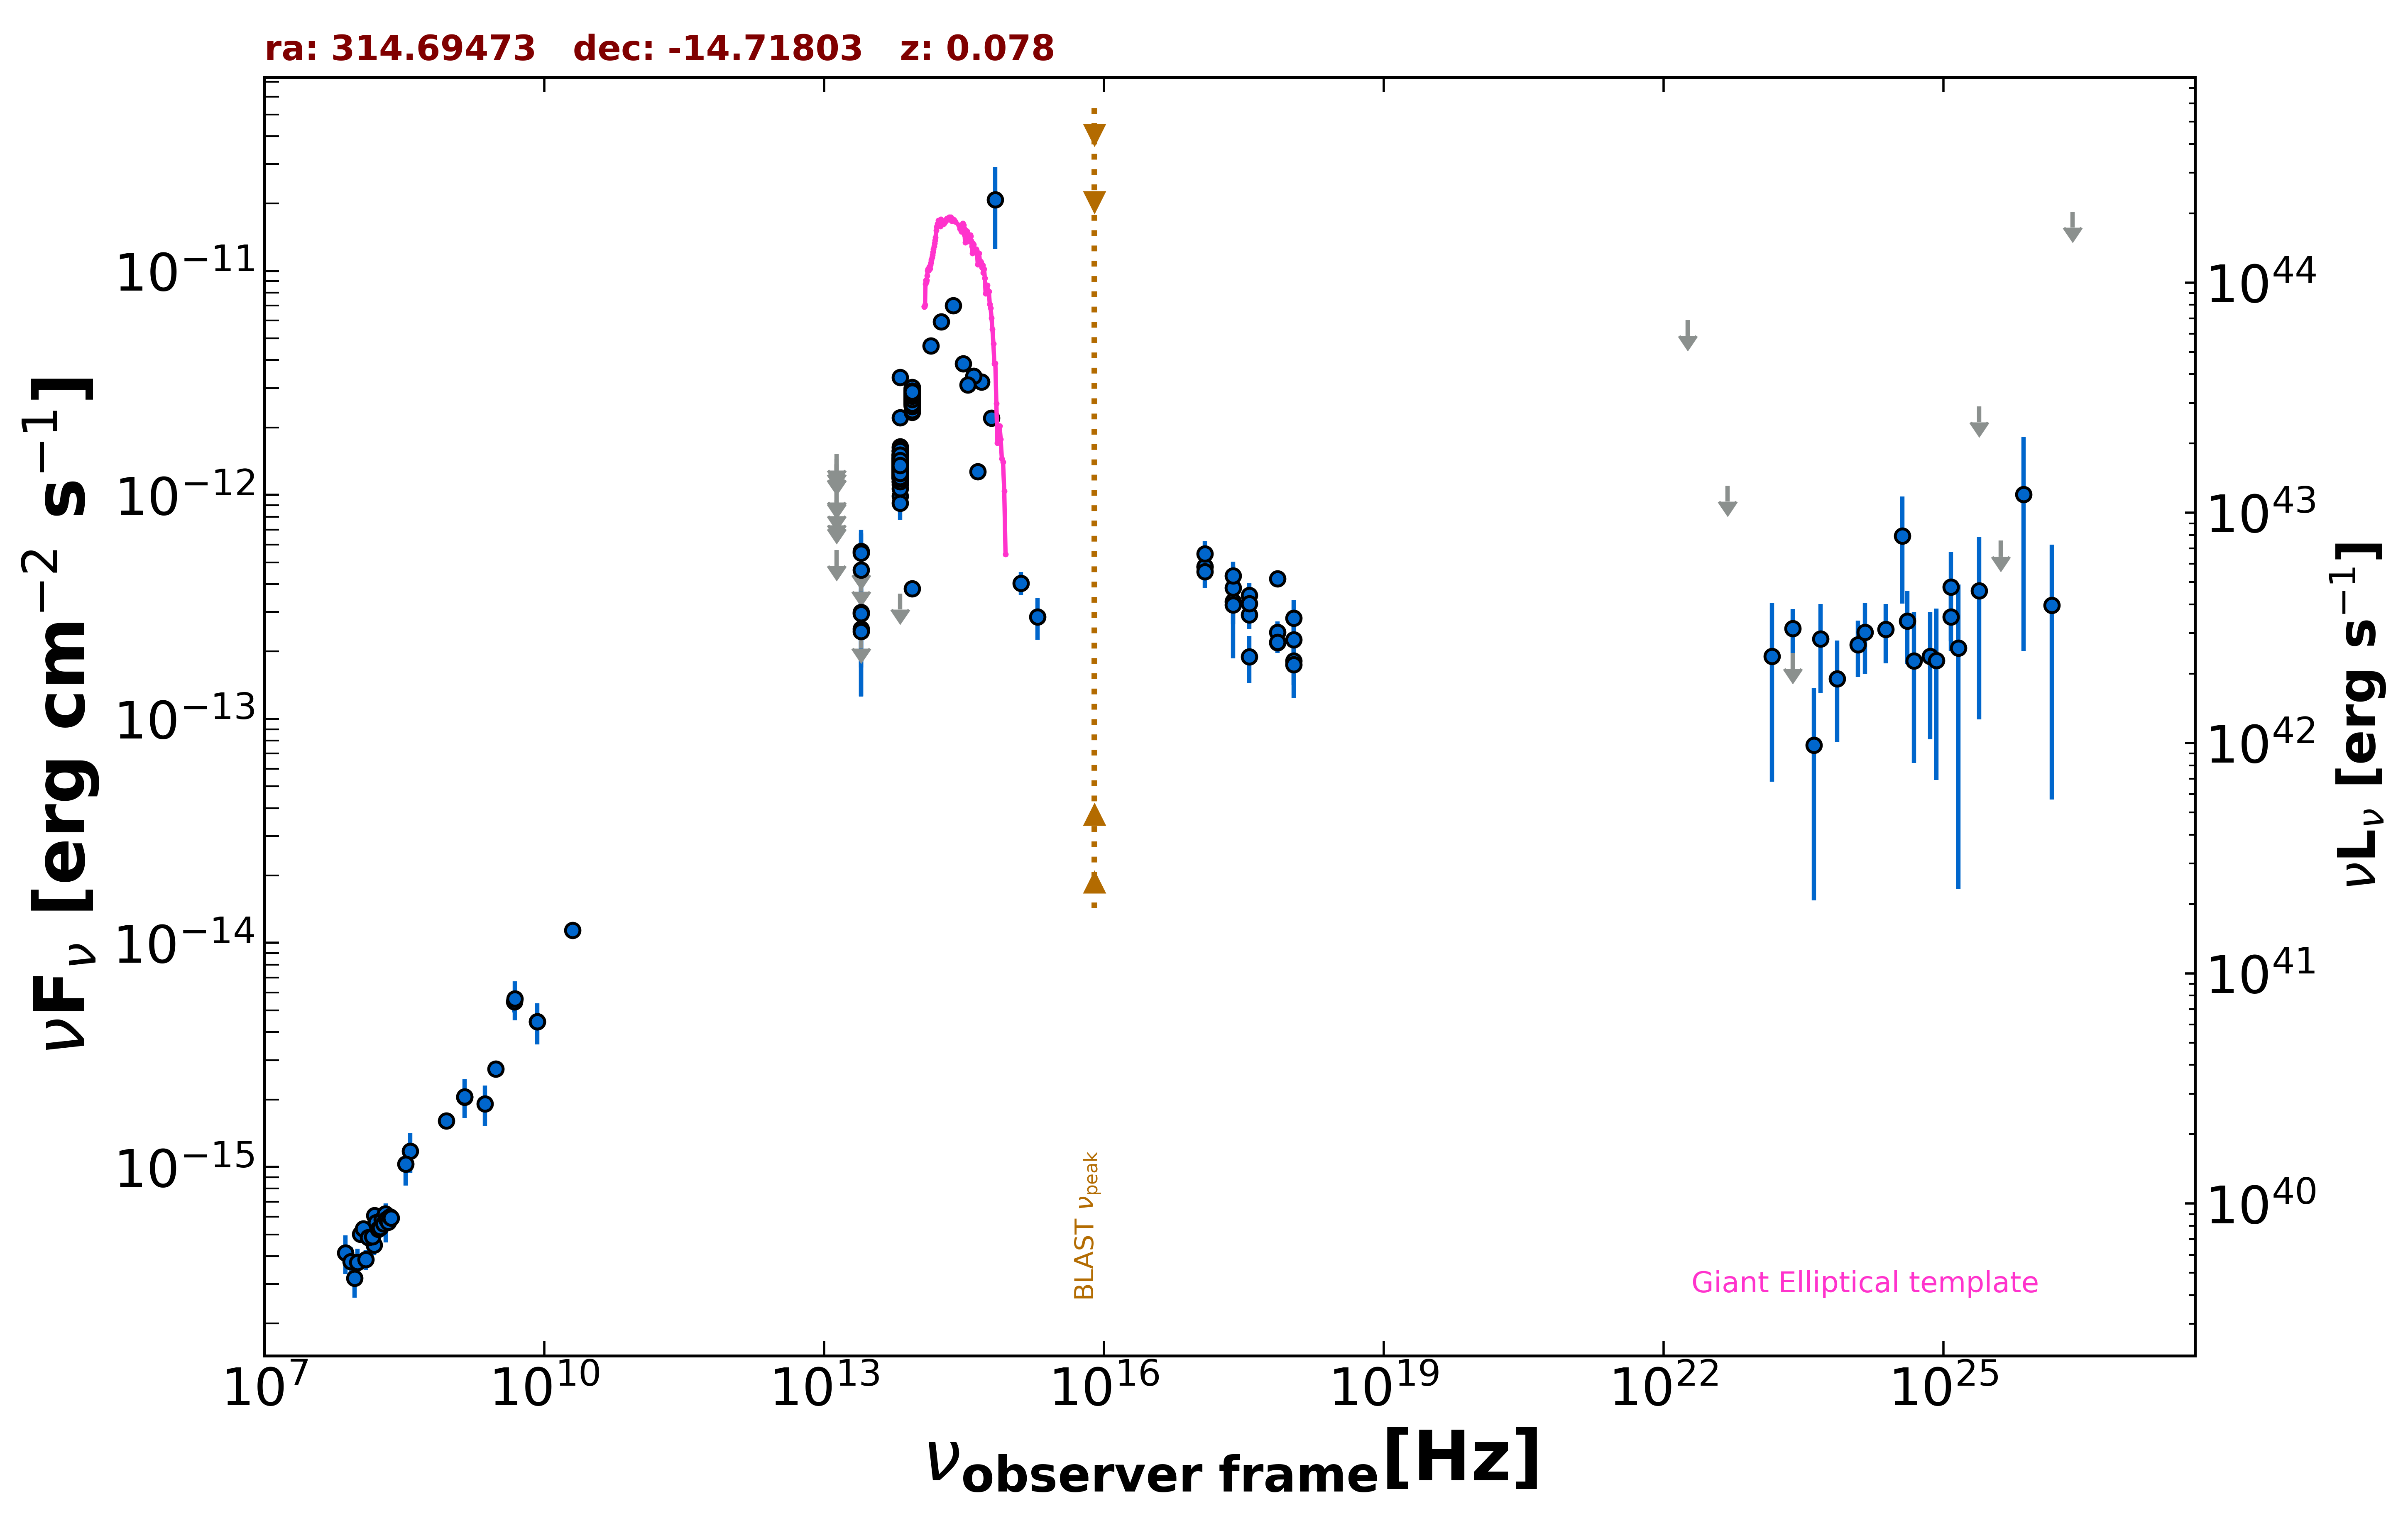

Source data for this figure (header and first rows):
freq., flux, err_flux, MJD_start, MJD_end, flag, catalog, reference
1.400e+09, 2.052e-15, 6.150e-17, 55000, 55000, , NVSS, Condon et al. 1998  AJ  115  1693
8.870e+08, 1.604e-15, 1.180e-16, 55000, 55000, , RACS, Hale et al. 2021  PASA  38  e058
3.000e+09, 2.739e-15, 4.350e-17, 55000, 55000, , VLASSQL, Gordon et al. 2021  ApJS  255  30
2.418e+17, 3.340e-13, 1.477e-13, 55000, 55000, , RASS, Boller et al. 2016  A&A  103  1
2.418e+17, 3.852e-13, 4.670e-14, 58090, 58101, , 1OUSX, Giommi et al. in preparation
1.209e+17, 4.784e-13, 5.380e-14, 58090, 58101, , 1OUSX, Giommi et al. in preparation
3.627e+17, 2.920e-13, 3.960e-14, 58090, 58101, , 1OUSX, Giommi et al. in preparation
7.253e+17, 2.192e-13, 1.740e-14, 58090, 58101, , 1OUSX, Giommi et al. in preparation
1.088e+18, 1.816e-13, 3.990e-14, 58090, 58101, , 1OUSX, Giommi et al. in preparation
7.253e+17, 4.233e-13, 3.385e-14, 55000, 55000, , 2SXPS, Evans et al. 2020  ApJS  247  54
1.209e+17, 4.780e-13, 5.375e-14, 55000, 55000, , 2SXPS, Evans et al. 2020  ApJS  247  54
3.627e+17, 3.560e-13, 4.755e-14, 55000, 55000, , 2SXPS, Evans et al. 2020  ApJS  247  54
1.088e+18, 2.823e-13, 5.790e-14, 55000, 55000, , 2SXPS, Evans et al. 2020  ApJS  247  54
1.500e+08, 4.483e-16, 4.575e-17, 55000, 55000, , TGSS150, Intema et al. 2017  A&A  598  A781
2.000e+10, 1.140e-14, 6.000e-16, 55000, 55000, , AT20G, Murphy et al. 2010  MNRAS  402  2403
8.400e+09, 4.452e-15, 0.000e+00, 55000, 55000, , CRATES, Healey et al. 2007  ApJS  171  61
4.800e+09, 5.472e-15, 5.760e-16, 55000, 55000, , PMN, Griffith et al. 1993-1996  VizieR  VIII/…
1.389e+14, 4.639e-12, 2.820e-13, 55000, 55000, , 2MASS, Skrutskie et al. 2006  AJ  131  1163
1.804e+14, 5.922e-12, 3.655e-13, 55000, 55000, , 2MASS, Skrutskie et al. 2006  AJ  131  1163
2.427e+14, 7.000e-12, 3.740e-13, 55000, 55000, , 2MASS, Skrutskie et al. 2006  AJ  131  1163
8.817e+13, 2.816e-12, 5.000e-15, 55000, 55000, , UNWISE, Schlafly et al. 2019  ApJS  240  30
6.517e+13, 1.372e-12, 5.500e-15, 55000, 55000, , UNWISE, Schlafly et al. 2019  ApJS  240  30
8.817e+13, 2.798e-12, 5.950e-14, 55000, 55000, , WISE, Wright et al. 2010  AJ  140  1868
6.517e+13, 1.317e-12, 2.900e-14, 55000, 55000, , WISE, Wright et al. 2010  AJ  140  1868
2.498e+13, 2.992e-13, 4.650e-14, 55000, 55000, , WISE, Wright et al. 2010  AJ  140  1868
1.363e+13, 5.685e-13, 0.000e+00, 55000, 55000, UL, WISE, Wright et al. 2010  AJ  140  1868
8.817e+13, 2.808e-12, 6.700e-14, 56965, 56965, , NEOWISE, Mainzer et al. 2014  ApJ  792  30
6.517e+13, 1.397e-12, 7.200e-14, 56965, 56965, , NEOWISE, Mainzer et al. 2014  ApJ  792  30
8.817e+13, 2.609e-12, 6.500e-14, 56965, 56965, , NEOWISE, Mainzer et al. 2014  ApJ  792  30
6.517e+13, 1.374e-12, 6.200e-14, 56965, 56965, , NEOWISE, Mainzer et al. 2014  ApJ  792  30
8.817e+13, 2.714e-12, 6.500e-14, 56965, 56965, , NEOWISE, Mainzer et al. 2014  ApJ  792  30
6.517e+13, 1.249e-12, 5.300e-14, 56965, 56965, , NEOWISE, Mainzer et al. 2014  ApJ  792  30
8.817e+13, 2.767e-12, 6.100e-14, 56966, 56966, , NEOWISE, Mainzer et al. 2014  ApJ  792  30
6.517e+13, 1.352e-12, 6.250e-14, 56966, 56966, , NEOWISE, Mainzer et al. 2014  ApJ  792  30
8.817e+13, 2.631e-12, 6.550e-14, 56965, 56965, , NEOWISE, Mainzer et al. 2014  ApJ  792  30
6.517e+13, 1.228e-12, 5.900e-14, 56965, 56965, , NEOWISE, Mainzer et al. 2014  ApJ  792  30
8.817e+13, 2.778e-12, 6.150e-14, 56965, 56965, , NEOWISE, Mainzer et al. 2014  ApJ  792  30
6.517e+13, 1.197e-12, 6.200e-14, 56965, 56965, , NEOWISE, Mainzer et al. 2014  ApJ  792  30
8.817e+13, 2.709e-12, 6.200e-14, 56965, 56965, , NEOWISE, Mainzer et al. 2014  ApJ  792  30
6.517e+13, 1.280e-12, 5.550e-14, 56965, 56965, , NEOWISE, Mainzer et al. 2014  ApJ  792  30
8.817e+13, 2.667e-12, 6.150e-14, 56965, 56965, , NEOWISE, Mainzer et al. 2014  ApJ  792  30
6.517e+13, 1.358e-12, 5.500e-14, 56965, 56965, , NEOWISE, Mainzer et al. 2014  ApJ  792  30
8.817e+13, 2.692e-12, 6.450e-14, 56965, 56965, , NEOWISE, Mainzer et al. 2014  ApJ  792  30
6.517e+13, 1.253e-12, 6.100e-14, 56965, 56965, , NEOWISE, Mainzer et al. 2014  ApJ  792  30
8.817e+13, 2.682e-12, 6.700e-14, 56965, 56965, , NEOWISE, Mainzer et al. 2014  ApJ  792  30
6.517e+13, 1.246e-12, 7.200e-14, 56965, 56965, , NEOWISE, Mainzer et al. 2014  ApJ  792  30
8.817e+13, 2.528e-12, 6.050e-14, 56965, 56965, , NEOWISE, Mainzer et al. 2014  ApJ  792  30
6.517e+13, 1.221e-12, 5.600e-14, 56965, 56965, , NEOWISE, Mainzer et al. 2014  ApJ  792  30
8.817e+13, 2.788e-12, 6.650e-14, 57876, 57876, , NEOWISE, Mainzer et al. 2014  ApJ  792  30
6.517e+13, 1.381e-12, 5.850e-14, 57876, 57876, , NEOWISE, Mainzer et al. 2014  ApJ  792  30
8.817e+13, 2.816e-12, 7.800e-14, 57876, 57876, , NEOWISE, Mainzer et al. 2014  ApJ  792  30
6.517e+13, 1.291e-12, 7.000e-14, 57876, 57876, , NEOWISE, Mainzer et al. 2014  ApJ  792  30
8.817e+13, 2.717e-12, 6.250e-14, 57876, 57876, , NEOWISE, Mainzer et al. 2014  ApJ  792  30
6.517e+13, 1.280e-12, 5.300e-14, 57876, 57876, , NEOWISE, Mainzer et al. 2014  ApJ  792  30
8.817e+13, 2.667e-12, 7.350e-14, 57876, 57876, , NEOWISE, Mainzer et al. 2014  ApJ  792  30
6.517e+13, 1.345e-12, 5.800e-14, 57876, 57876, , NEOWISE, Mainzer et al. 2014  ApJ  792  30
8.817e+13, 2.869e-12, 6.600e-14, 57876, 57876, , NEOWISE, Mainzer et al. 2014  ApJ  792  30
6.517e+13, 1.288e-12, 5.300e-14, 57876, 57876, , NEOWISE, Mainzer et al. 2014  ApJ  792  30
8.817e+13, 2.732e-12, 6.250e-14, 57876, 57876, , NEOWISE, Mainzer et al. 2014  ApJ  792  30
6.517e+13, 1.303e-12, 5.400e-14, 57876, 57876, , NEOWISE, Mainzer et al. 2014  ApJ  792  30
... 569 more rows
